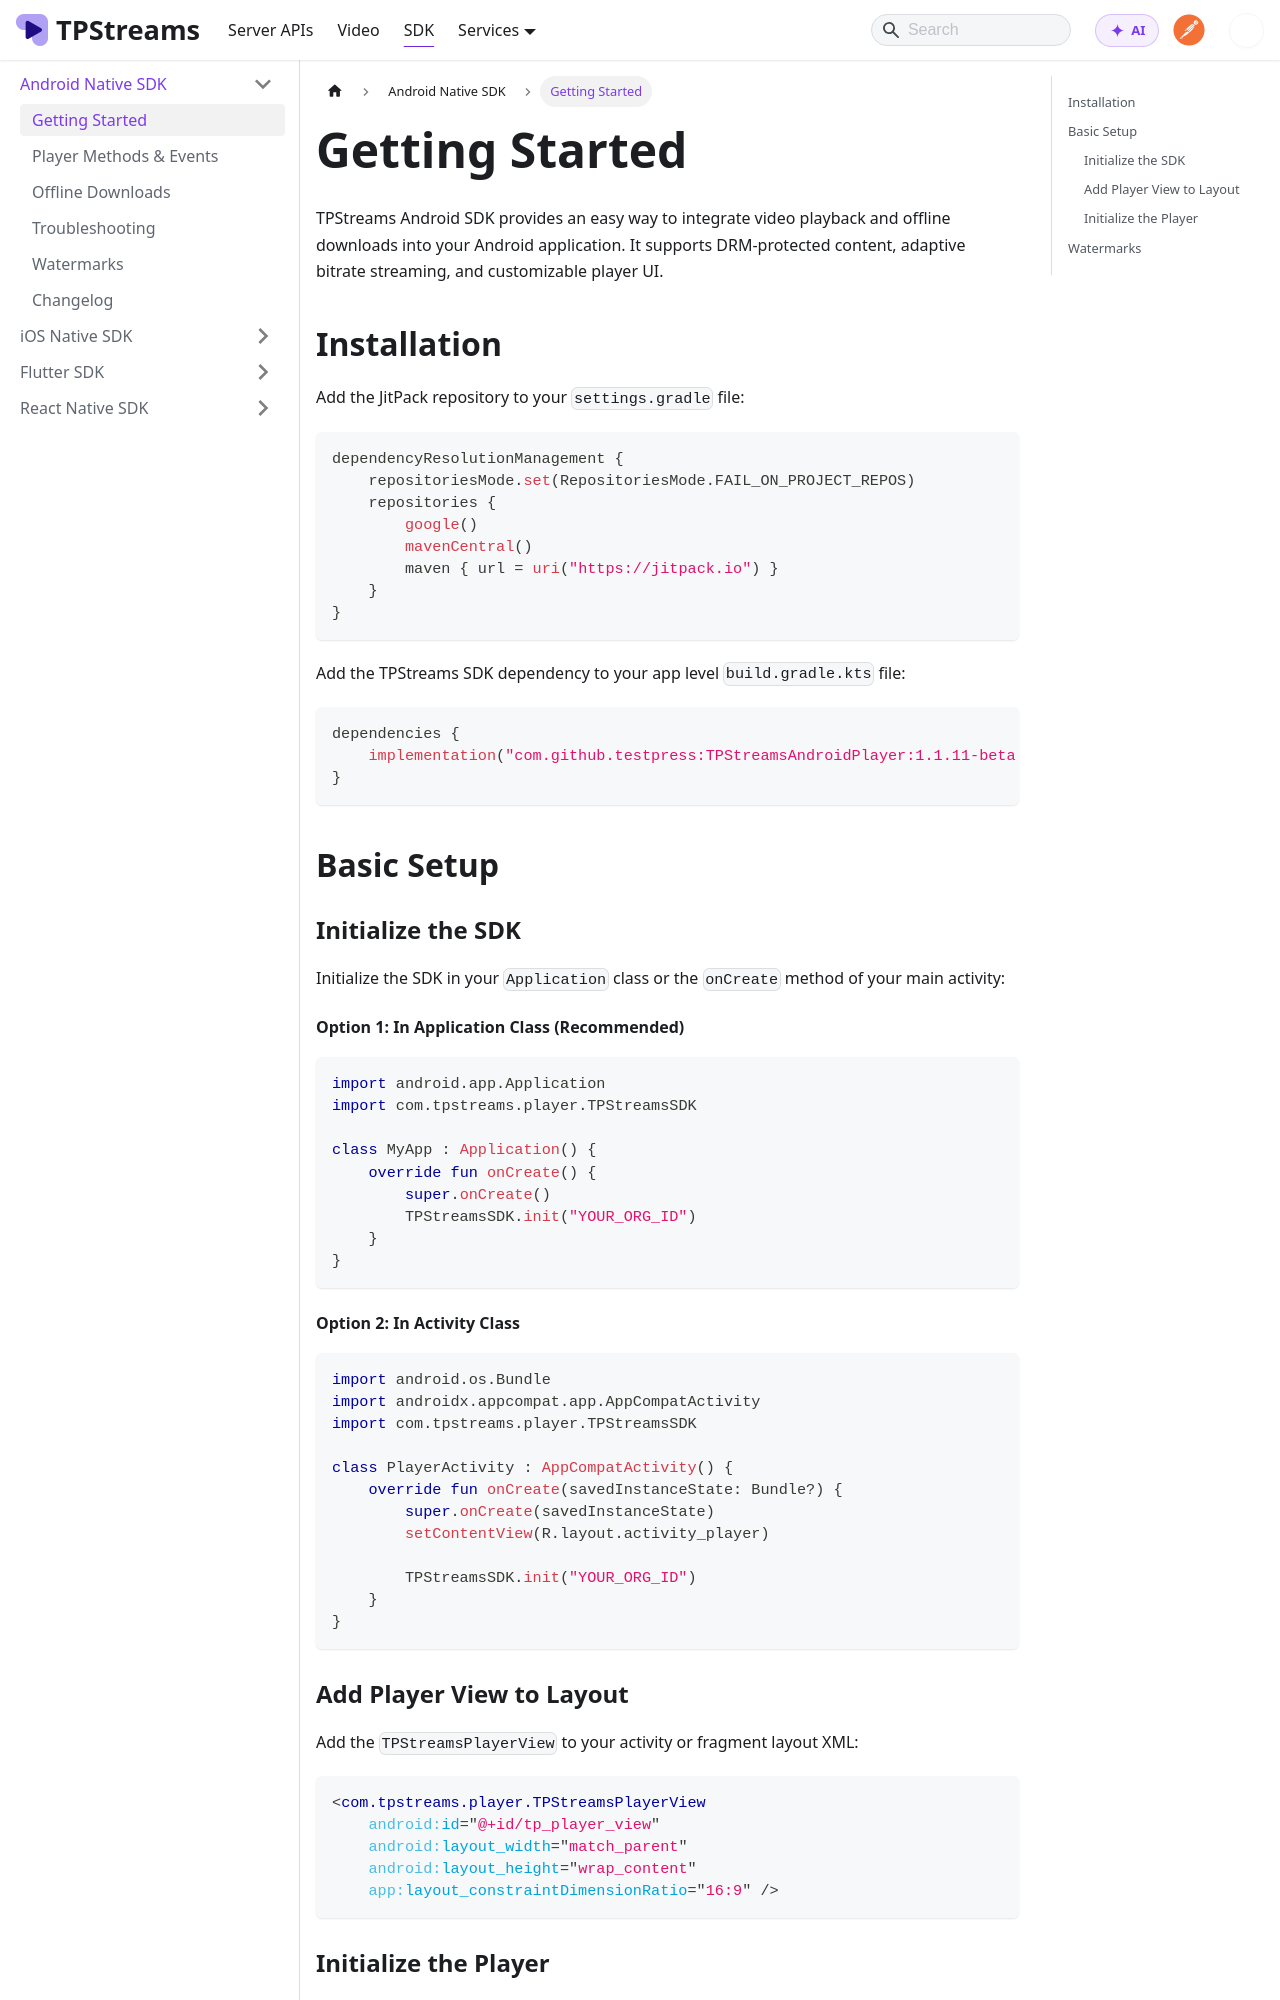

repository: testpress/streams-docs · page: docs/mobile-sdk/android-native-sdk/getting-started/index.html · generator: docusaurus

---
sidebar_position: 1
---

# Getting Started

TPStreams Android SDK provides an easy way to integrate video playback and offline downloads into your Android application. It supports DRM-protected content, adaptive bitrate streaming, and customizable player UI.

## Installation

Add the JitPack repository to your `settings.gradle` file:

```kotlin
dependencyResolutionManagement {
    repositoriesMode.set(RepositoriesMode.FAIL_ON_PROJECT_REPOS)
    repositories {
        google()
        mavenCentral()
        maven { url = uri("https://jitpack.io") }
    }
}
```

Add the TPStreams SDK dependency to your app level `build.gradle.kts` file:

```kotlin
dependencies {
    implementation("com.github.testpress:TPStreamsAndroidPlayer:1.1.11-beta.1")
}
```

## Basic Setup

### Initialize the SDK
Initialize the SDK in your `Application` class or the `onCreate` method of your main activity:

#### Option 1: In Application Class (Recommended)
```kotlin
import android.app.Application
import com.tpstreams.player.TPStreamsSDK

class MyApp : Application() {
    override fun onCreate() {
        super.onCreate()
        TPStreamsSDK.init("YOUR_ORG_ID")
    }
}
```

#### Option 2: In Activity Class
```kotlin
import android.os.Bundle
import androidx.appcompat.app.AppCompatActivity
import com.tpstreams.player.TPStreamsSDK

class PlayerActivity : AppCompatActivity() {
    override fun onCreate(savedInstanceState: Bundle?) {
        super.onCreate(savedInstanceState)
        setContentView(R.layout.activity_player)

        TPStreamsSDK.init("YOUR_ORG_ID")
    }
}
```

### Add Player View to Layout
Add the `TPStreamsPlayerView` to your activity or fragment layout XML:

```xml
<com.tpstreams.player.TPStreamsPlayerView
    android:id="@+id/tp_player_view"
    android:layout_width="match_parent"
    android:layout_height="wrap_content"
    app:layout_constraintDimensionRatio="16:9" />
```
